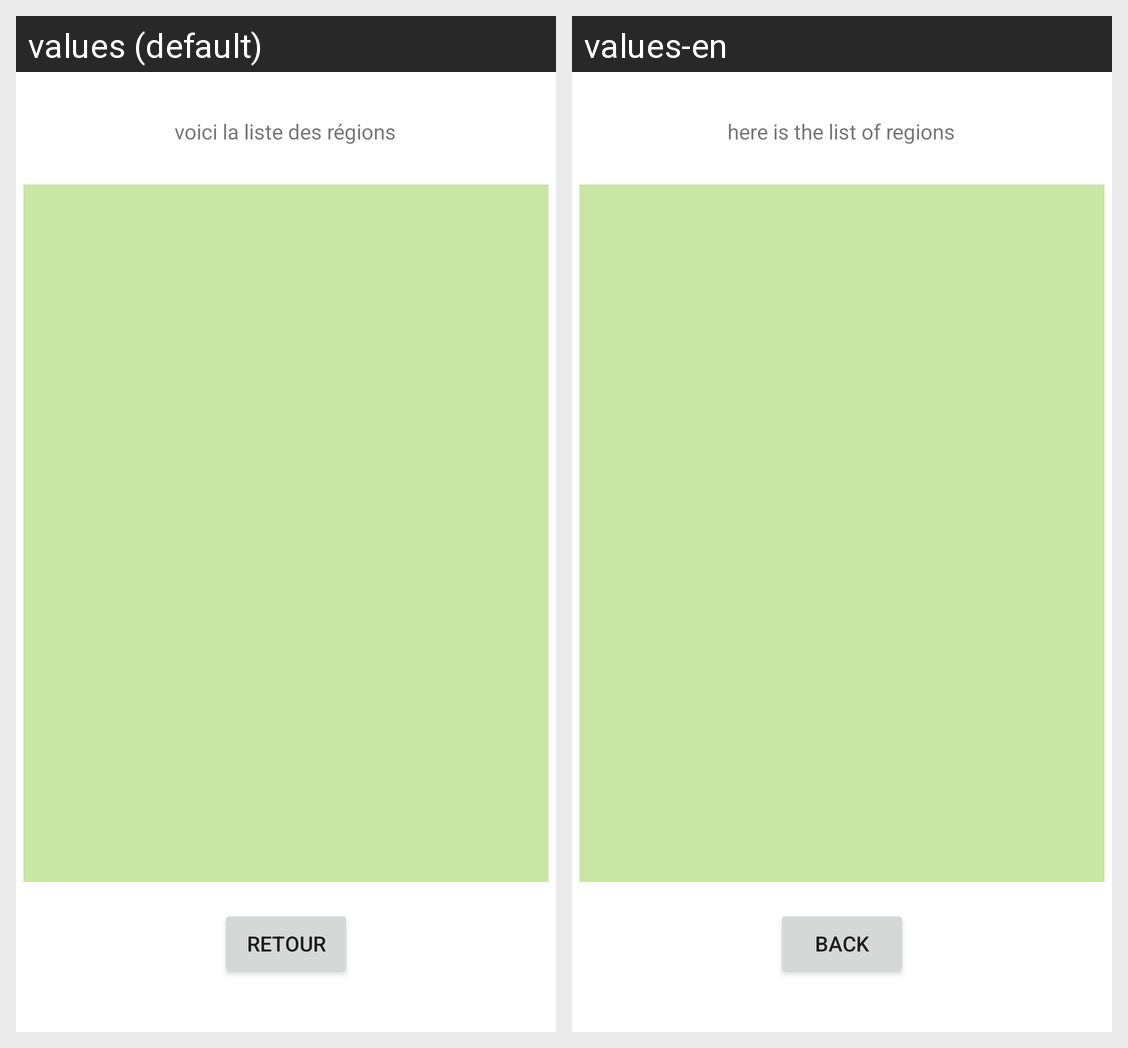

The Android screen above is rendered under two locales of the same app. Produce the string resources it draws, with the default and per-locale values.
Android screen res/layout/activity_region.xml rendered under 2 locales, left to right: values (default), values-en. Device: Nexus 5 (rendered at 1080×1920; each locale shown at half size, 540×960, under a caption strip naming it); theme Theme.AndrogreenStudwood.
Strings drawn on this screen, with the default value and each locale's value (text and hints the layout hard-codes, and strings that could not be matched under every locale, appear in the picture but are not listed):

retour
  values: Retour
  values-en: Back

voici_la_liste_des_r_gions
  values: voici la liste des régions
  values-en: here is the list of regions
